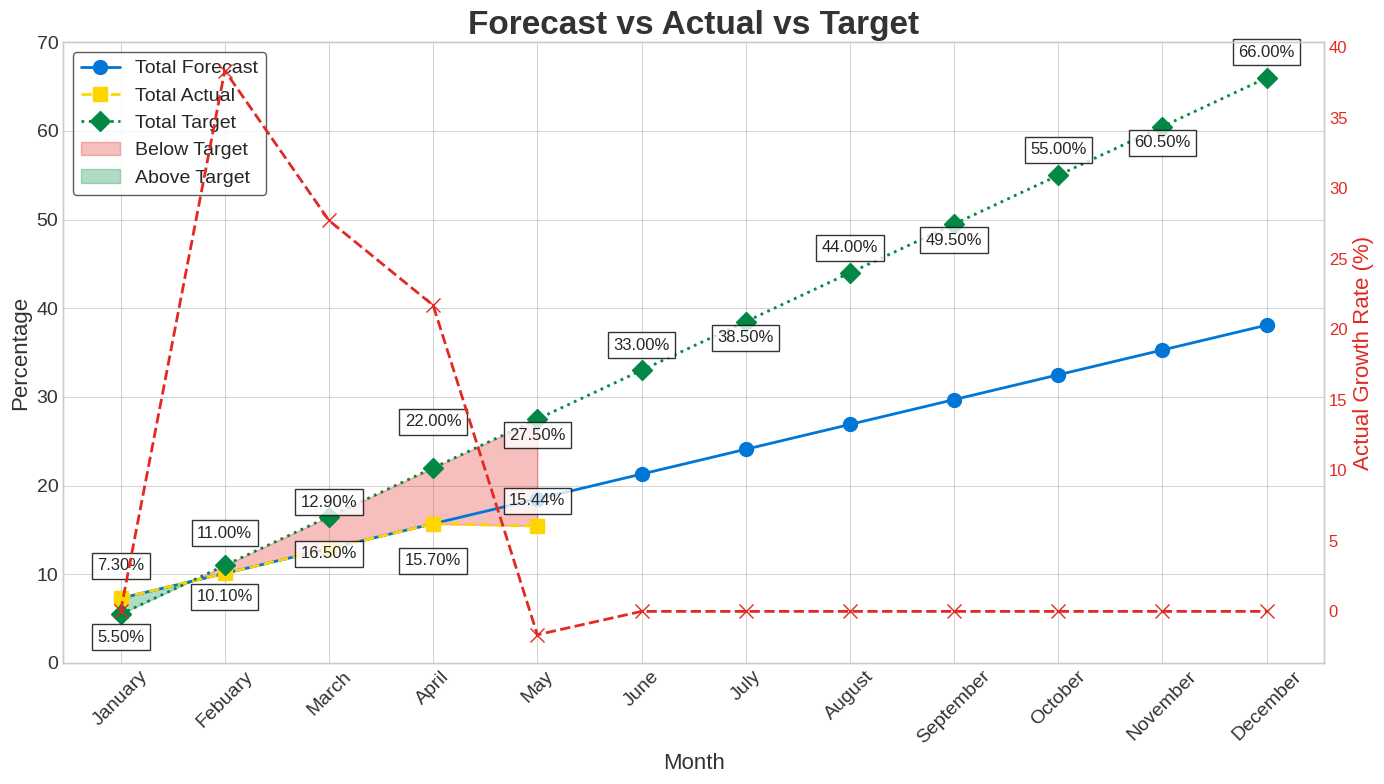
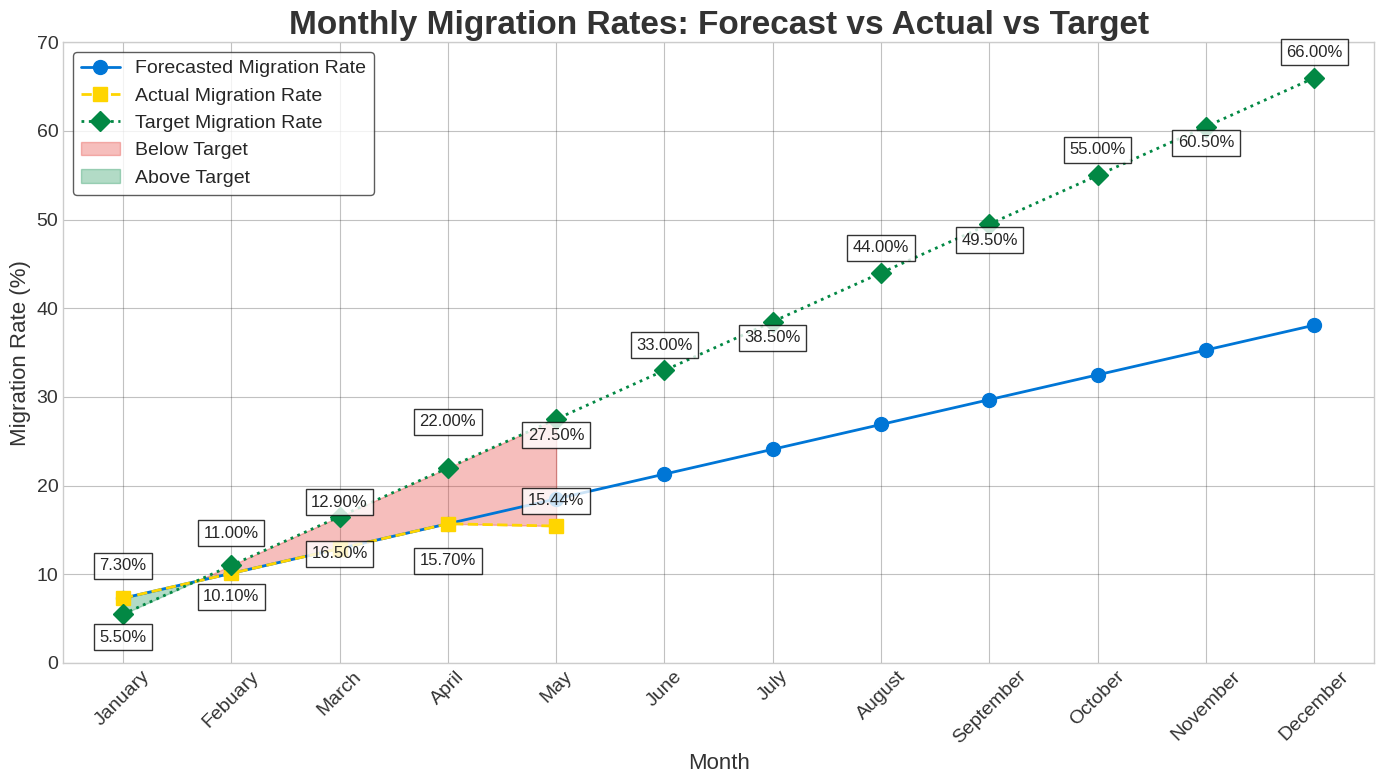
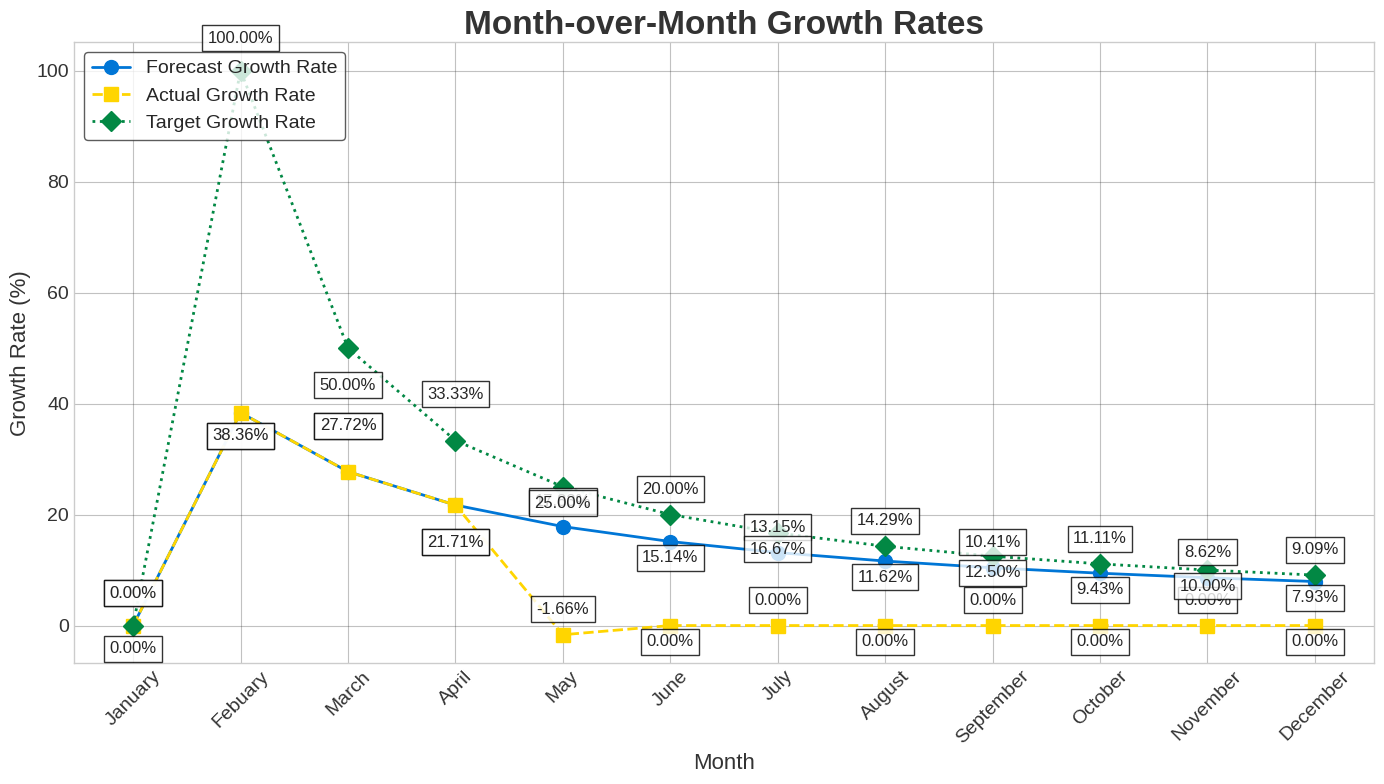

These figures' Python source, in order:
import pandas as pd
import matplotlib.pyplot as plt
import numpy as np

# Company colors
core_blue = '#0076D6'
core_green = '#028844'
core_yellow = '#FFD500'
core_red = '#E22922'
charcoal = '#333333'

# Use a commonly available font
plt.rcParams['font.family'] = 'DejaVu Sans'
plt.rcParams['font.size'] = 12

# Data
data = {
    'Measure': ['January', 'Febuary', 'March', 'April', 'May', 'June', 'July', 'August', 'September', 'October', 'November', 'December'],
    'Total Forecast': [7.30, 10.10, 12.90, 15.70, 18.50, 21.30, 24.10, 26.90, 29.70, 32.50, 35.30, 38.10],
    'Total Actual': [7.30, 10.10, 12.90, 15.70, 15.44, None, None, None, None, None, None, None],
    'Total Target': [5.50, 11.00, 16.50, 22.00, 27.50, 33.00, 38.50, 44.00, 49.50, 55.00, 60.50, 66.00]
}

df = pd.DataFrame(data)

# Calculate month-over-month growth rate for forecasted migration rates
df['Forecast Growth Rate'] = df['Total Forecast'].pct_change().fillna(0) * 100
df['Actual Growth Rate'] = df['Total Actual'].pct_change().fillna(0) * 100
df['Target Growth Rate'] = df['Total Target'].pct_change().fillna(0) * 100

# Set plot style
plt.style.use('seaborn-v0_8-whitegrid')

# Create the plot for Forecast vs Actual vs Target
fig, ax1 = plt.subplots(figsize=(14, 8))

# Plot each line with distinct styles and company colors
ax1.plot(df['Measure'], df['Total Forecast'], marker='o', markersize=10, label='Total Forecast', linewidth=2, color=core_blue, zorder=3)
ax1.plot(df['Measure'], df['Total Actual'], marker='s', markersize=10, label='Total Actual', linestyle='--', linewidth=2, color=core_yellow, zorder=3)
ax1.plot(df['Measure'], df['Total Target'], marker='D', markersize=10, label='Total Target', linestyle=':', linewidth=2, color=core_green, zorder=3)

# Fill between Actual and Target with company colors
actual_up_to = df['Total Actual'].last_valid_index()
ax1.fill_between(df['Measure'][:actual_up_to + 1], df['Total Actual'][:actual_up_to + 1], df['Total Target'][:actual_up_to + 1], where=(df['Total Actual'][:actual_up_to + 1] < df['Total Target'][:actual_up_to + 1]), color=core_red, alpha=0.3, interpolate=True, label='Below Target', zorder=1)
ax1.fill_between(df['Measure'][:actual_up_to + 1], df['Total Actual'][:actual_up_to + 1], df['Total Target'][:actual_up_to + 1], where=(df['Total Actual'][:actual_up_to + 1] > df['Total Target'][:actual_up_to + 1]), color=core_green, alpha=0.3, interpolate=True, label='Above Target', zorder=1)

# Extend the y-axis to ensure all data fits within the grid
ax1.set_ylim(0, 70)

# Plot growth rate on secondary axis
ax2 = ax1.twinx()
ax2.plot(df['Measure'], df['Actual Growth Rate'], marker='x', markersize=10, label='Actual Growth Rate', linewidth=2, color=core_red, linestyle='--')
ax2.set_ylabel('Actual Growth Rate (%)', fontsize=16, color=core_red)
ax2.tick_params(axis='y', labelcolor=core_red)

# Function to adjust annotation positions to avoid overlap
def annotate_points(ax, x, y, y_offsets):
    for i, txt in enumerate(y):
        if txt is not None:
            y_offset = y_offsets[i]
            ax.annotate(f'{txt:.2f}%', (x[i], y[i]), textcoords="offset points", xytext=(0, y_offset), ha='center', fontsize=12, bbox=dict(facecolor='white', alpha=0.8))

# Define custom y-offsets for annotations
y_offsets_actual = [20, -20, 30, -30] + [15, -15] * ((len(df) - 4) // 2)
y_offsets_target = [-20, 20, -30, 30] + [-15, 15] * ((len(df) - 4) // 2)

# Add annotations for key points with custom y-offsets
annotate_points(ax1, df['Measure'], df['Total Actual'], y_offsets_actual)
annotate_points(ax1, df['Measure'], df['Total Target'], y_offsets_target)

# Titles and labels
ax1.set_title('Forecast vs Actual vs Target', fontsize=24, color=charcoal, weight='bold')
ax1.set_xlabel('Month', fontsize=16, color=charcoal)
ax1.set_ylabel('Percentage', fontsize=16, color=charcoal)
ax1.legend(fontsize=14, loc='upper left', frameon=True, facecolor='white', edgecolor=charcoal)
ax1.grid(True, color=charcoal, alpha=0.3)
ax1.tick_params(axis='x', rotation=45, labelsize=14, labelcolor=charcoal)
ax1.tick_params(axis='y', labelsize=14, labelcolor=charcoal)

# Adjust the grid settings to remove double lines
ax1.grid(which='major', linestyle='-', linewidth='0.5', color=charcoal)
ax2.grid(False)  # Disable grid on secondary axis to avoid overlap

plt.tight_layout()
plt.show()

# Data for the updated monthly migration rates
migration_data = {
    'Measure': ['January', 'Febuary', 'March', 'April', 'May', 'June', 'July', 'August', 'September', 'October', 'November', 'December'],
    'Forecasted Migration Rate': [7.30, 10.10, 12.90, 15.70, 18.50, 21.30, 24.10, 26.90, 29.70, 32.50, 35.30, 38.10],
    'Actual Migration Rate': [7.30, 10.10, 12.90, 15.70, 15.44, None, None, None, None, None, None, None],
    'Target Migration Rate': [5.50, 11.00, 16.50, 22.00, 27.50, 33.00, 38.50, 44.00, 49.50, 55.00, 60.50, 66.00]
}

df_migration = pd.DataFrame(migration_data)

# Create the plot for Monthly Migration Rates
fig, ax3 = plt.subplots(figsize=(14, 8))

# Plot each line with distinct styles and company colors
ax3.plot(df_migration['Measure'], df_migration['Forecasted Migration Rate'], marker='o', markersize=10, label='Forecasted Migration Rate', linewidth=2, color=core_blue)
ax3.plot(df_migration['Measure'], df_migration['Actual Migration Rate'], marker='s', markersize=10, label='Actual Migration Rate', linestyle='--', linewidth=2, color=core_yellow)
ax3.plot(df_migration['Measure'], df_migration['Target Migration Rate'], marker='D', markersize=10, label='Target Migration Rate', linestyle=':', linewidth=2, color=core_green)

# Fill between Actual and Target with company colors
ax3.fill_between(df_migration['Measure'], df_migration['Actual Migration Rate'], df_migration['Target Migration Rate'], where=(df_migration['Actual Migration Rate'] < df_migration['Target Migration Rate']), color=core_red, alpha=0.3, interpolate=True, label='Below Target')
ax3.fill_between(df_migration['Measure'], df_migration['Actual Migration Rate'], df_migration['Target Migration Rate'], where=(df_migration['Actual Migration Rate'] > df_migration['Target Migration Rate']), color=core_green, alpha=0.3, interpolate=True, label='Above Target')

# Extend the y-axis to ensure all data fits within the grid
ax3.set_ylim(0, 70)

# Annotate monthly migration rates
annotate_points(ax3, df_migration['Measure'], df_migration['Actual Migration Rate'], y_offsets_actual)
annotate_points(ax3, df_migration['Measure'], df_migration['Target Migration Rate'], y_offsets_target)

# Titles and labels
ax3.set_title('Monthly Migration Rates: Forecast vs Actual vs Target', fontsize=24, color=charcoal, weight='bold')
ax3.set_xlabel('Month', fontsize=16, color=charcoal)
ax3.set_ylabel('Migration Rate (%)', fontsize=16, color=charcoal)
ax3.legend(fontsize=14, loc='upper left', frameon=True, facecolor='white', edgecolor=charcoal)
ax3.grid(True, color=charcoal, alpha=0.3)
ax3.tick_params(axis='x', rotation=45, labelsize=14, labelcolor=charcoal)
ax3.tick_params(axis='y', labelsize=14, labelcolor=charcoal)

plt.tight_layout()
plt.show()

# Create the plot for Month-over-Month Growth Rates
fig, ax4 = plt.subplots(figsize=(14, 8))

# Plot each line with distinct styles and company colors
ax4.plot(df['Measure'], df['Forecast Growth Rate'], marker='o', markersize=10, label='Forecast Growth Rate', linewidth=2, color=core_blue)
ax4.plot(df['Measure'], df['Actual Growth Rate'], marker='s', markersize=10, label='Actual Growth Rate', linestyle='--', linewidth=2, color=core_yellow)
ax4.plot(df['Measure'], df['Target Growth Rate'], marker='D', markersize=10, label='Target Growth Rate', linestyle=':', linewidth=2, color=core_green)

# Annotate growth rates
annotate_points(ax4, df['Measure'], df['Forecast Growth Rate'], y_offsets_actual)
annotate_points(ax4, df['Measure'], df['Actual Growth Rate'], y_offsets_actual)
annotate_points(ax4, df['Measure'], df['Target Growth Rate'], y_offsets_target)

# Titles and labels
ax4.set_title('Month-over-Month Growth Rates', fontsize=24, color=charcoal, weight='bold')
ax4.set_xlabel('Month', fontsize=16, color=charcoal)
ax4.set_ylabel('Growth Rate (%)', fontsize=16, color=charcoal)
ax4.legend(fontsize=14, loc='upper left', frameon=True, facecolor='white', edgecolor=charcoal)
ax4.grid(True, color=charcoal, alpha=0.3)
ax4.tick_params(axis='x', rotation=45, labelsize=14, labelcolor=charcoal)
ax4.tick_params(axis='y', labelsize=14, labelcolor=charcoal)

plt.tight_layout()
plt.show()


